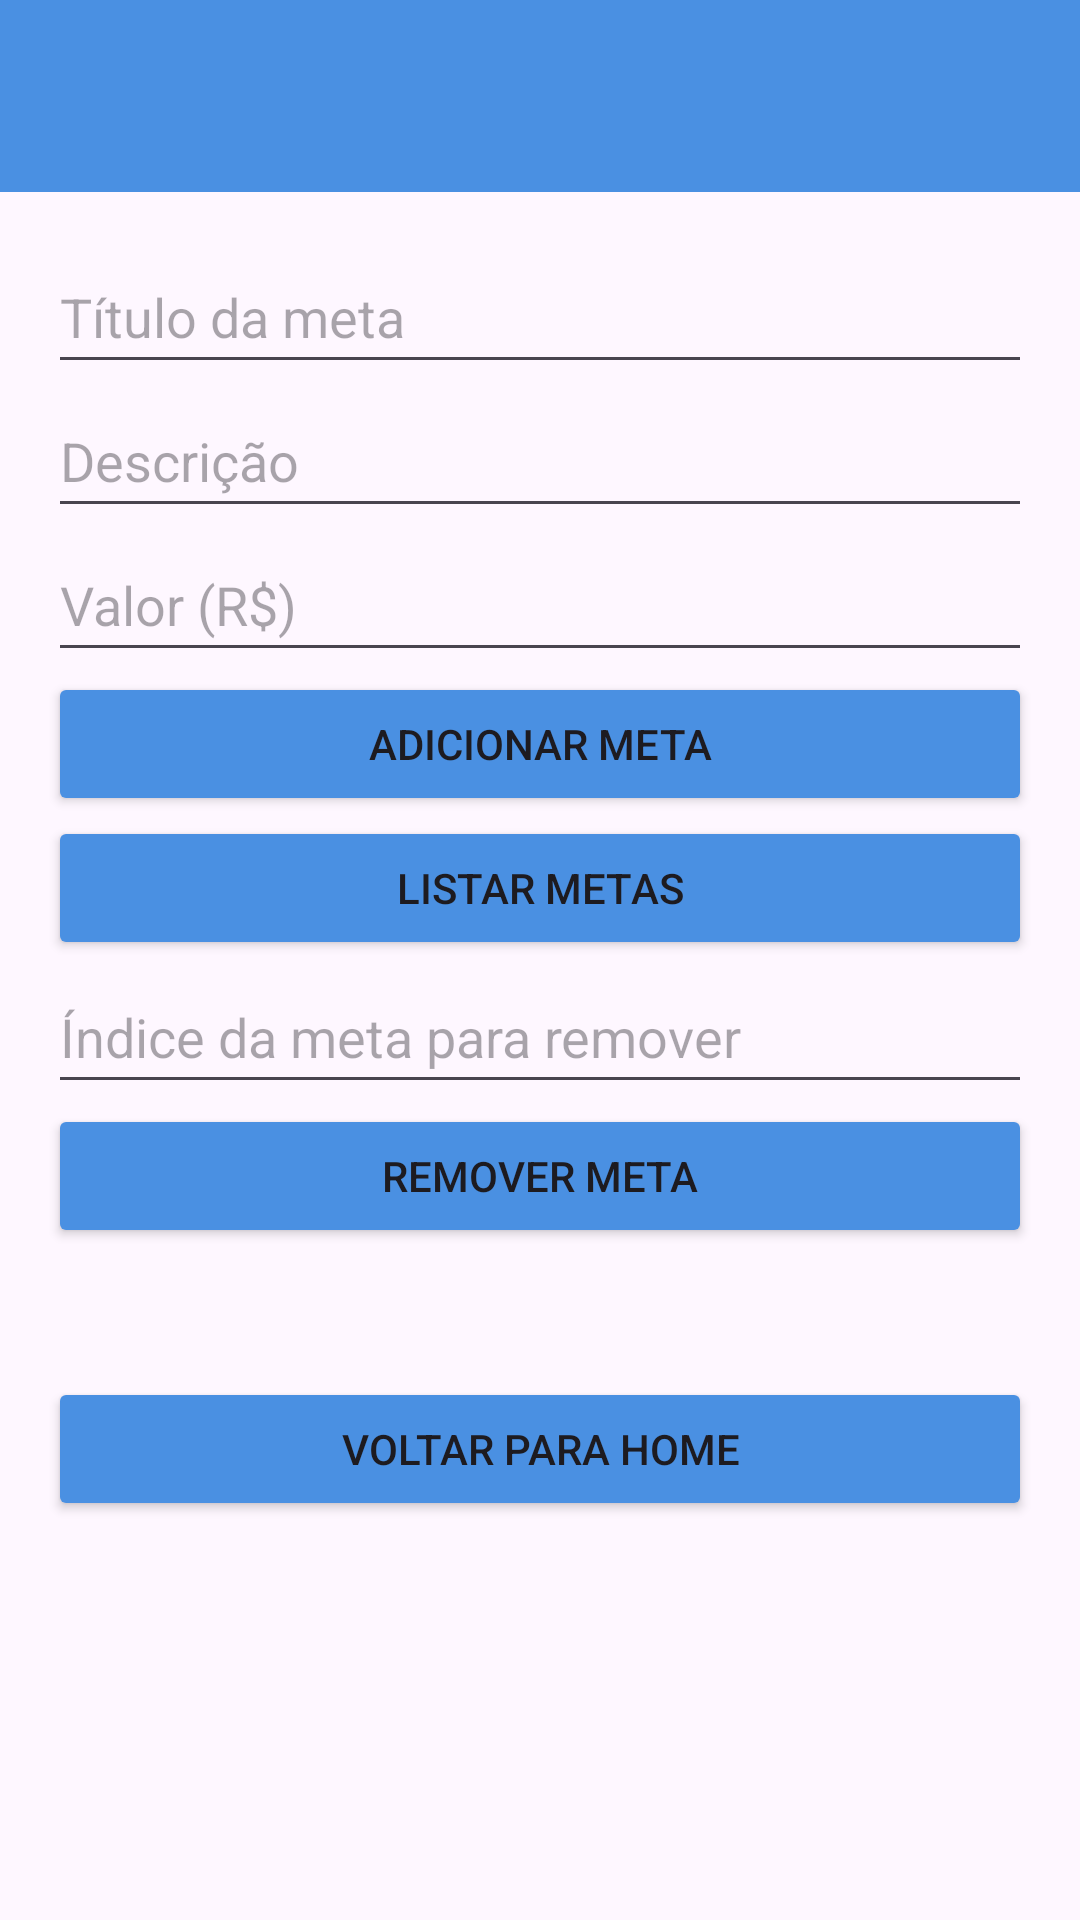

This screen was rendered from an Android layout file. Write that file and the resources it references.
<!-- AndroidManifest.xml: application theme Base.Theme.Immigrant_Economy -->
<!-- res/layout/activity_meta.xml -->
<androidx.constraintlayout.widget.ConstraintLayout
    xmlns:android="http://schemas.android.com/apk/res/android"
    xmlns:app="http://schemas.android.com/apk/res-auto"
    android:layout_width="match_parent"
    android:layout_height="match_parent"
    android:background="@drawable/fundoapp">

    <androidx.appcompat.widget.Toolbar
        android:id="@+id/toolbar"
        android:layout_width="0dp"
        android:layout_height="?attr/actionBarSize"
        android:background="#4A90E2"
        android:titleTextColor="@android:color/white"
        app:layout_constraintTop_toTopOf="parent"
        app:layout_constraintStart_toStartOf="parent"
        app:layout_constraintEnd_toEndOf="parent"/>

    <ImageButton
        android:id="@+id/btnVoltar"
        android:layout_width="50dp"
        android:layout_height="50dp"
        android:background="?attr/selectableItemBackgroundBorderless"
        android:contentDescription="@string/desc_btn_idioma"
        android:padding="8dp"
        android:scaleType="centerCrop"
        android:src="@drawable/btnvoltar"
        app:layout_constraintBottom_toBottomOf="parent"
        app:layout_constraintEnd_toEndOf="parent"
        app:layout_constraintHorizontal_bias="0.0"
        app:layout_constraintStart_toStartOf="parent"
        app:layout_constraintTop_toTopOf="parent"
        app:layout_constraintVertical_bias="0.008" />


    <ScrollView
        android:id="@+id/scrollView"
        android:layout_width="0dp"
        android:layout_height="0dp"
        app:layout_constraintTop_toBottomOf="@id/toolbar"
        app:layout_constraintStart_toStartOf="parent"
        app:layout_constraintEnd_toEndOf="parent"
        app:layout_constraintBottom_toBottomOf="parent">

        <LinearLayout
            android:orientation="vertical"
            android:layout_width="match_parent"
            android:layout_height="wrap_content"
            android:padding="16dp">

            <EditText
                android:id="@+id/etTitulo"
                android:layout_width="match_parent"
                android:layout_height="wrap_content"
                android:hint="@string/t_tulo_da_meta"
                android:minHeight="48dp"/>

            <EditText
                android:id="@+id/etDescricao"
                android:layout_width="match_parent"
                android:layout_height="wrap_content"
                android:hint="@string/descri_o"
                android:minHeight="48dp"/>

            <EditText
                android:id="@+id/etValor"
                android:layout_width="match_parent"
                android:layout_height="wrap_content"
                android:hint="@string/valor_r"
                android:inputType="numberDecimal"
                android:minHeight="48dp"/>

            <Button
                android:id="@+id/btnAdicionar"
                android:text="@string/adicionar_meta"
                android:layout_width="match_parent"
                android:layout_height="wrap_content"
                android:backgroundTint="#4A90E2"/>

            <Button
                android:id="@+id/btnListar"
                android:text="@string/listar_metas"
                android:layout_width="match_parent"
                android:layout_height="wrap_content"
                android:backgroundTint="#4A90E2"/>

            <EditText
                android:id="@+id/etIndiceRemover"
                android:layout_width="match_parent"
                android:layout_height="wrap_content"
                android:hint="@string/ndice_da_meta_para_remover"
                android:inputType="number"
                android:minHeight="48dp"/>

            <Button
                android:id="@+id/btnRemover"
                android:text="@string/remover_meta"
                android:layout_width="match_parent"
                android:layout_height="wrap_content"
                android:backgroundTint="#4A90E2"/>

            <TextView
                android:id="@+id/tvMetas"
                android:text=""
                android:layout_width="match_parent"
                android:layout_height="wrap_content"
                android:paddingTop="16dp"/>

            <Button
                android:id="@+id/btnVoltarHome"
                android:layout_width="match_parent"
                android:layout_height="wrap_content"
                android:text="@string/voltar_para_home"
                android:backgroundTint="#4A90E2"
                android:layout_marginTop="8dp"/>
        </LinearLayout>
    </ScrollView>

</androidx.constraintlayout.widget.ConstraintLayout>
<!-- resources referenced by this layout -->
<resources>
  <string name="adicionar_meta">Adicionar Meta</string>
  <string name="desc_btn_idioma">Mudar idioma</string>
  <string name="descri_o">Descrição</string>
  <string name="listar_metas">Listar Metas</string>
  <string name="ndice_da_meta_para_remover">Índice da meta para remover</string>
  <string name="remover_meta">Remover Meta</string>
  <string name="t_tulo_da_meta">Título da meta</string>
  <string name="valor_r">Valor (R$)</string>
  <string name="voltar_para_home">Voltar para Home</string>
  <style name="Base.Theme.Immigrant_Economy" parent="Theme.Material3.DayNight.NoActionBar">
          
          
      </style>
</resources>
